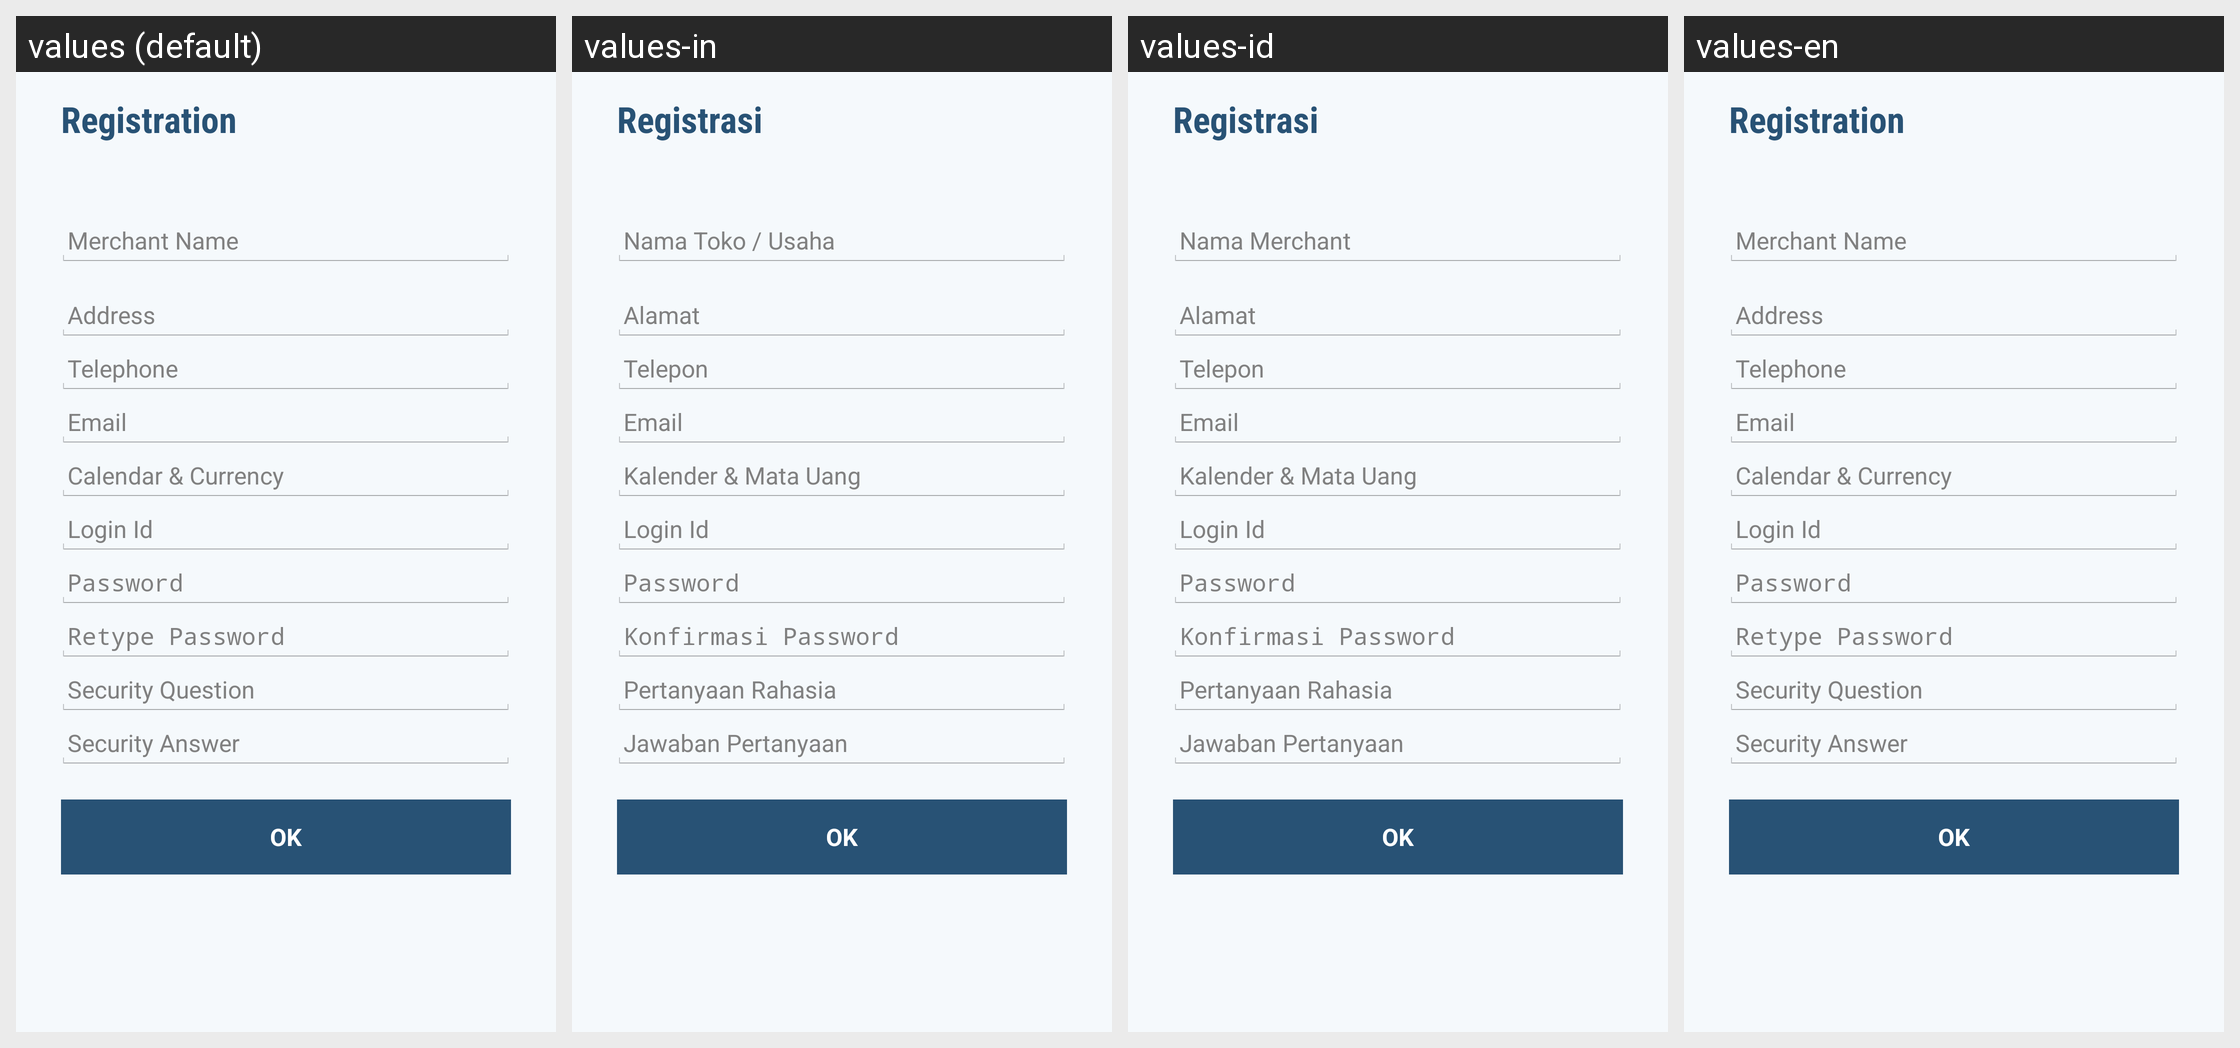

This grid shows one Android layout under several languages. Give, for every string resource on the screen, its name, the default text and each shown locale's text.
Android screen res/layout/auth_registration_activity.xml rendered under 4 locales, left to right: values (default), values-in, values-id, values-en. Device: Nexus 5 (rendered at 1080×1920; each locale shown at half size, 540×960, under a caption strip naming it); theme app_theme.
Strings drawn on this screen, with the default value and each locale's value (text and hints the layout hard-codes, and strings that could not be matched under every locale, appear in the picture but are not listed):

registration
  values: Registration
  values-in: Registrasi
  values-id: Registrasi
  values-en: Registration

merchant_name
  values: Merchant Name
  values-in: Nama Toko / Usaha
  values-id: Nama Merchant
  values-en: Merchant Name

field_address
  values: Address
  values-in: Alamat
  values-id: Alamat
  values-en: Address

field_telephone
  values: Telephone
  values-in: Telepon
  values-id: Telepon
  values-en: Telephone

field_email
  values: Email
  values-in: Email
  values-id: Email
  values-en: Email

field_locale
  values: Calendar & Currency
  values-in: Kalender & Mata Uang
  values-id: Kalender & Mata Uang
  values-en: Calendar & Currency

field_login_id
  values: Login Id
  values-in: Login Id
  values-id: Login Id
  values-en: Login Id

password
  values: Password
  values-in: Password
  values-id: Password
  values-en: Password

field_password_confirm
  values: Retype Password
  values-in: Konfirmasi Password
  values-id: Konfirmasi Password
  values-en: Retype Password

field_security_question
  values: Security Question
  values-in: Pertanyaan Rahasia
  values-id: Pertanyaan Rahasia
  values-en: Security Question

field_security_answer
  values: Security Answer
  values-in: Jawaban Pertanyaan
  values-id: Jawaban Pertanyaan
  values-en: Security Answer

ok
  values: OK
  values-in: OK
  values-id: OK
  values-en: OK
